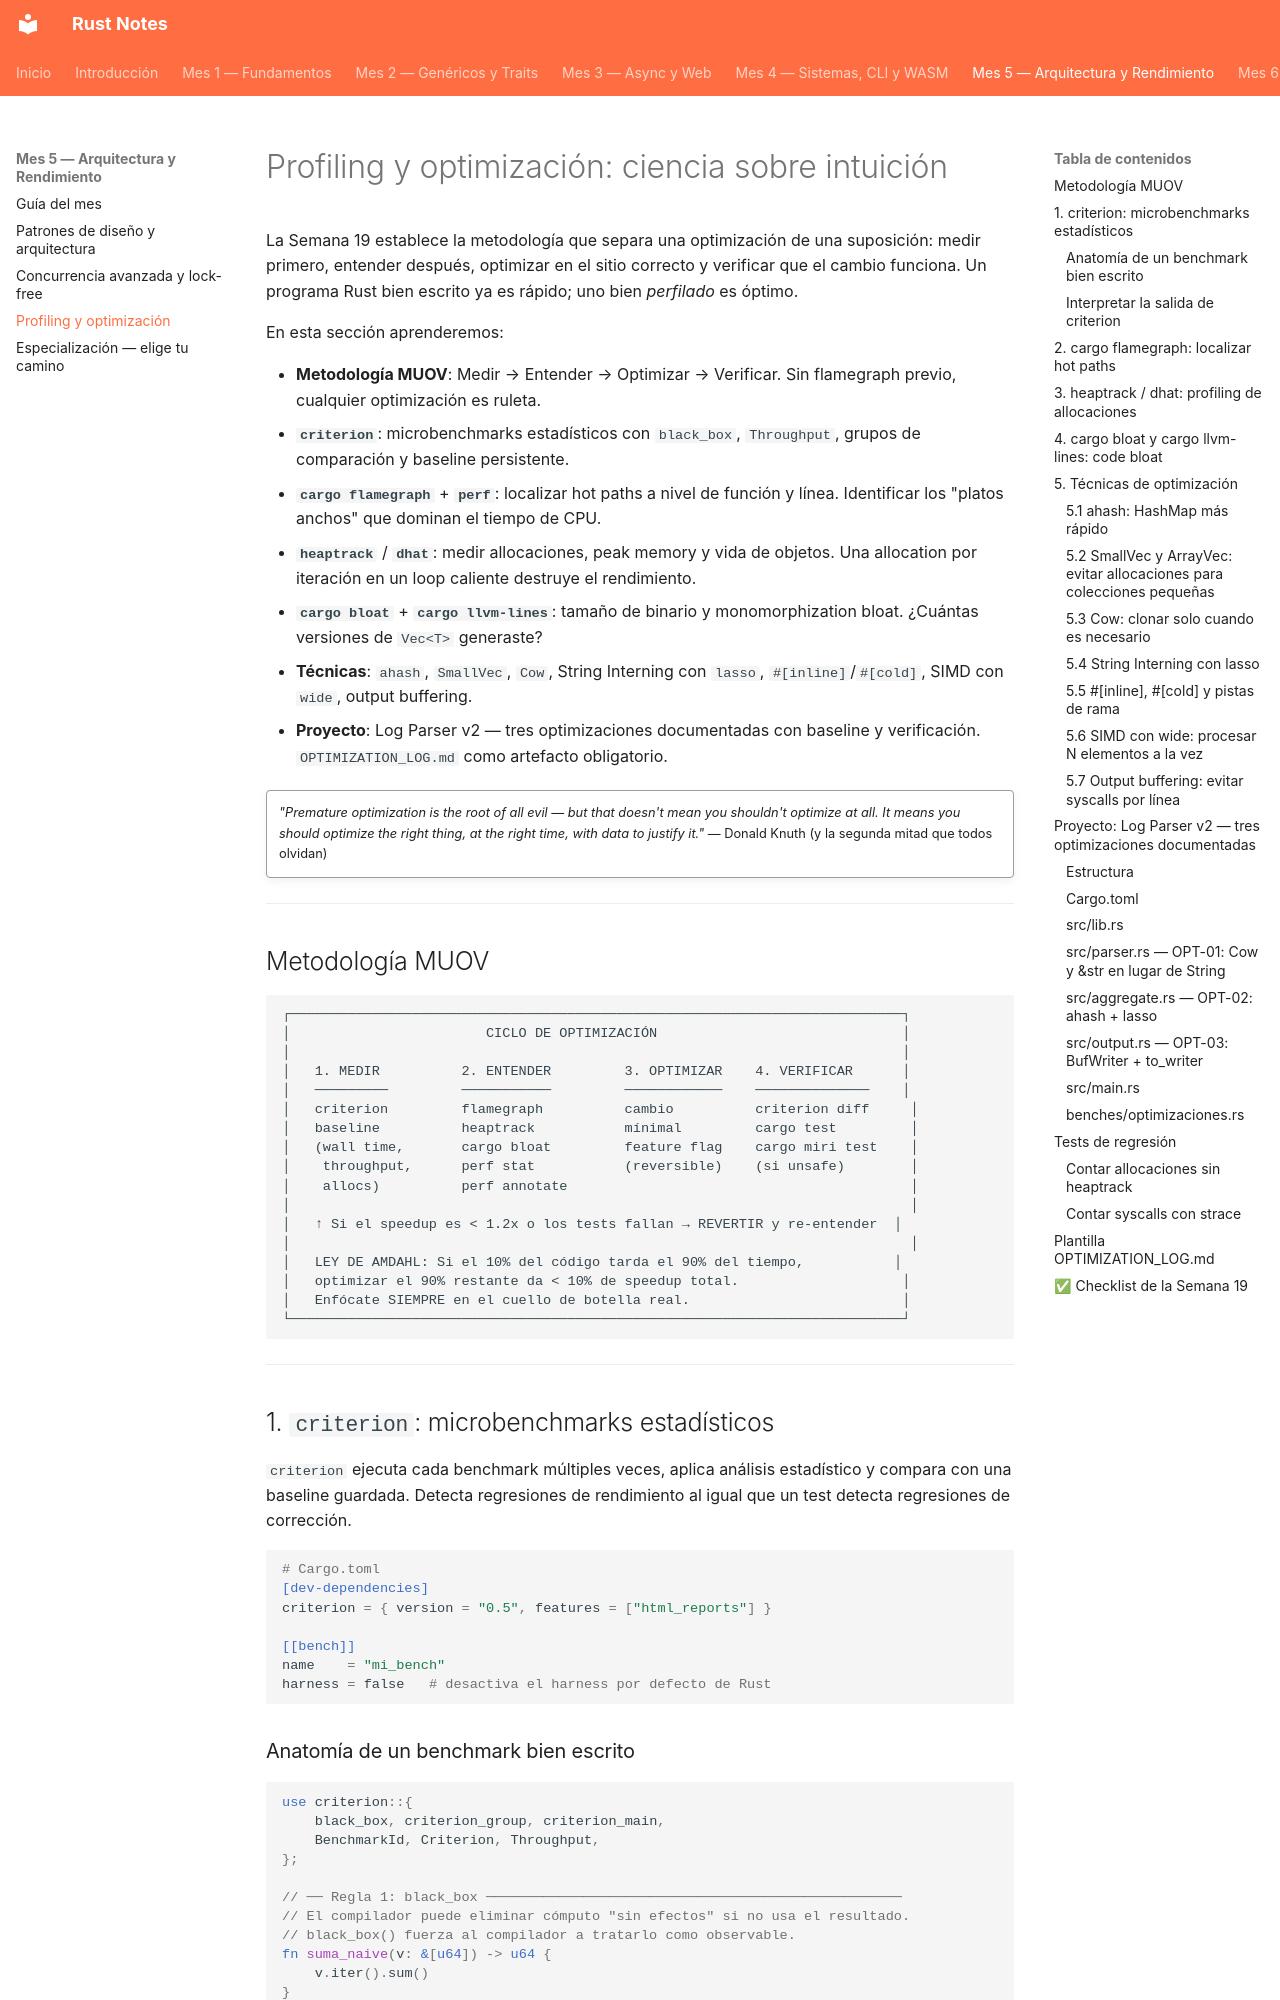

repository: pepemxl/Rust-Notes · page: chapter_05/section_03/index.html · generator: mkdocs

# Profiling y optimización: ciencia sobre intuición

La Semana 19 establece la metodología que separa una optimización de una suposición:
medir primero, entender después, optimizar en el sitio correcto y verificar que el
cambio funciona. Un programa Rust bien escrito ya es rápido; uno bien *perfilado*
es óptimo.

En esta sección aprenderemos:

- **Metodología MUOV**: Medir → Entender → Optimizar → Verificar. Sin flamegraph
  previo, cualquier optimización es ruleta.
- **`criterion`**: microbenchmarks estadísticos con `black_box`, `Throughput`,
  grupos de comparación y baseline persistente.
- **`cargo flamegraph`** + **`perf`**: localizar hot paths a nivel de función y
  línea. Identificar los "platos anchos" que dominan el tiempo de CPU.
- **`heaptrack`** / **`dhat`**: medir allocaciones, peak memory y vida de objetos.
  Una allocation por iteración en un loop caliente destruye el rendimiento.
- **`cargo bloat`** + **`cargo llvm-lines`**: tamaño de binario y monomorphization
  bloat. ¿Cuántas versiones de `Vec<T>` generaste?
- **Técnicas**: `ahash`, `SmallVec`, `Cow`, String Interning con `lasso`,
  `#[inline]`/`#[cold]`, SIMD con `wide`, output buffering.
- **Proyecto**: Log Parser v2 — tres optimizaciones documentadas con baseline y
  verificación. `OPTIMIZATION_LOG.md` como artefacto obligatorio.

!!! quote ""

    *"Premature optimization is the root of all evil — but that doesn't mean
    you shouldn't optimize at all. It means you should optimize the right thing,
    at the right time, with data to justify it."*
    — Donald Knuth (y la segunda mitad que todos olvidan)

---

## Metodología MUOV

```text
┌───────────────────────────────────────────────────────────────────────────┐
│                        CICLO DE OPTIMIZACIÓN                              │
│                                                                           │
│   1. MEDIR          2. ENTENDER         3. OPTIMIZAR    4. VERIFICAR      │
│   ─────────         ───────────         ────────────    ──────────────    │
│   criterion         flamegraph          cambio          criterion diff     │
│   baseline          heaptrack           mínimal         cargo test         │
│   (wall time,       cargo bloat         feature flag    cargo miri test    │
│    throughput,      perf stat           (reversible)    (si unsafe)        │
│    allocs)          perf annotate                                          │
│                                                                            │
│   ↑ Si el speedup es < 1.2x o los tests fallan → REVERTIR y re-entender  │
│                                                                            │
│   LEY DE AMDAHL: Si el 10% del código tarda el 90% del tiempo,           │
│   optimizar el 90% restante da < 10% de speedup total.                    │
│   Enfócate SIEMPRE en el cuello de botella real.                          │
└───────────────────────────────────────────────────────────────────────────┘
```

---

## 1. `criterion`: microbenchmarks estadísticos

`criterion` ejecuta cada benchmark múltiples veces, aplica análisis estadístico y
compara con una baseline guardada. Detecta regresiones de rendimiento al igual que
un test detecta regresiones de corrección.

```toml
# Cargo.toml
[dev-dependencies]
criterion = { version = "0.5", features = ["html_reports"] }

[[bench]]
name    = "mi_bench"
harness = false   # desactiva el harness por defecto de Rust
```
